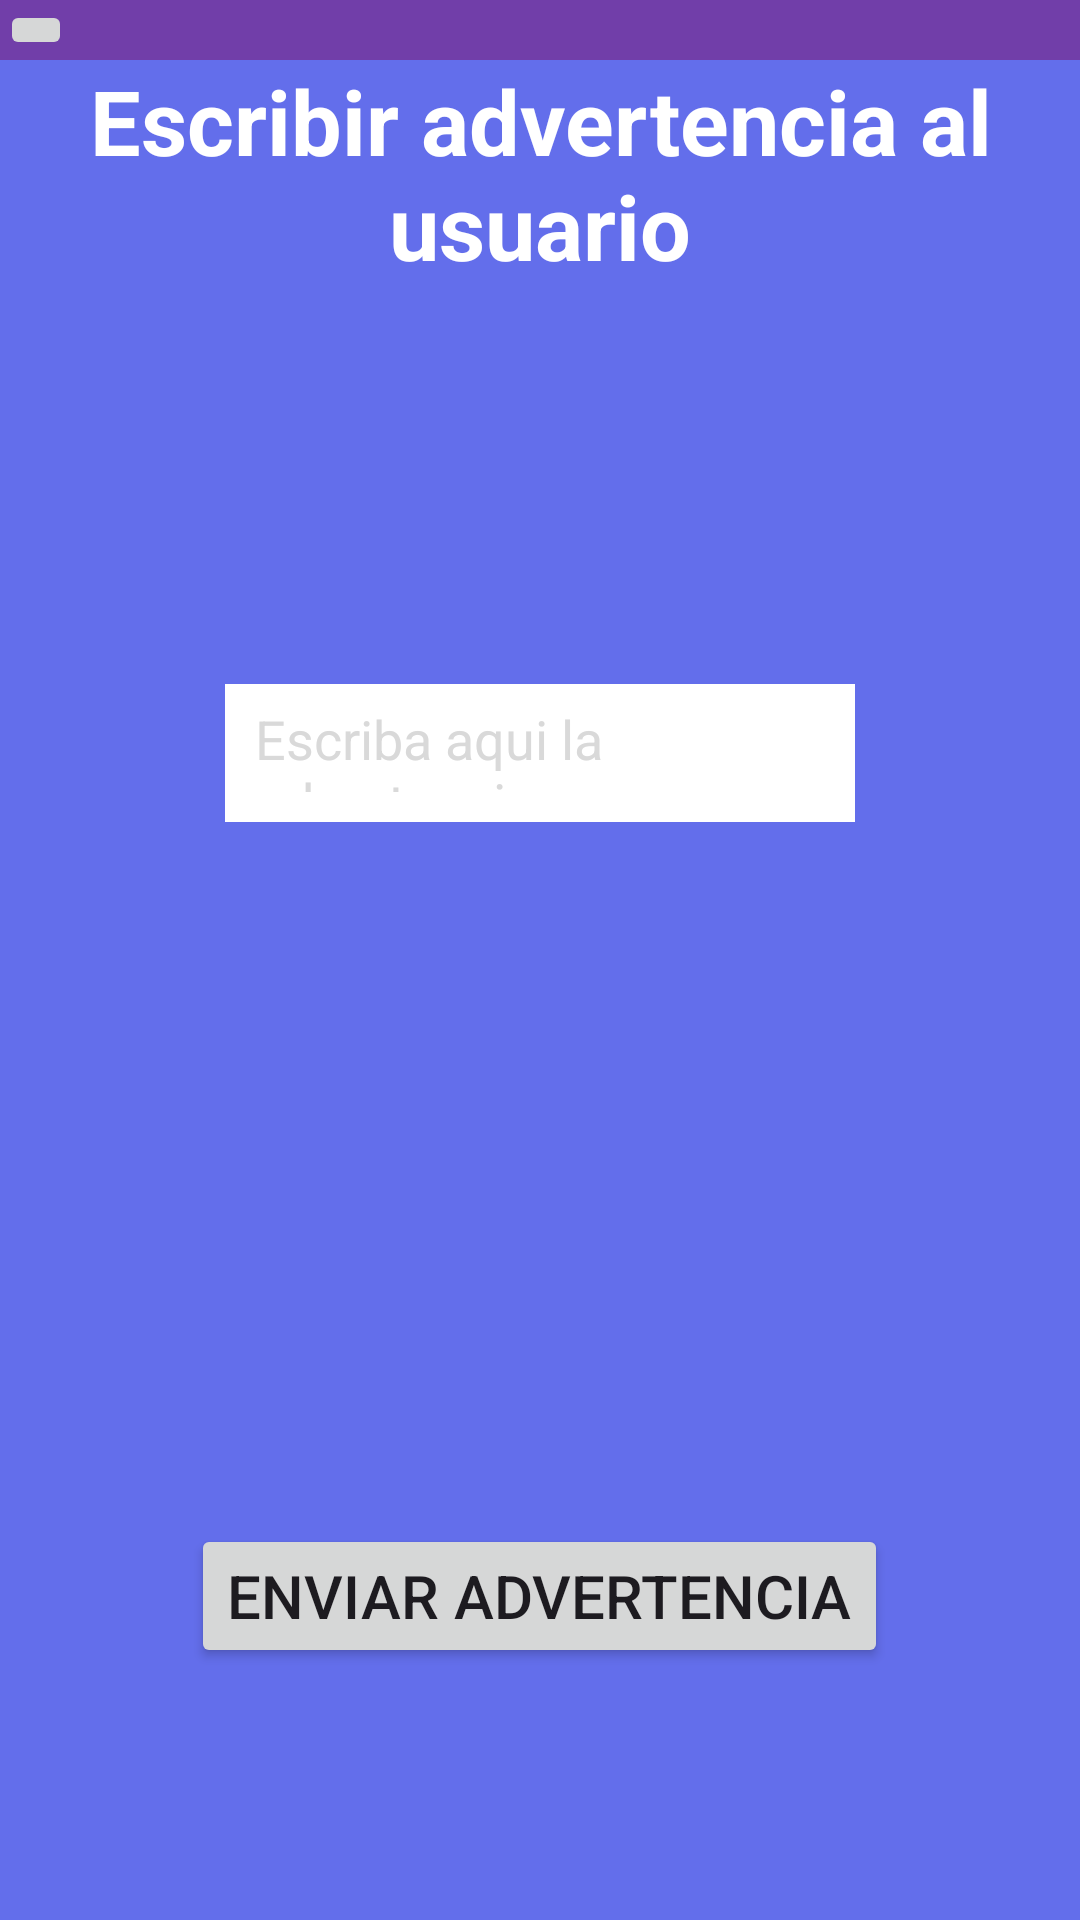

Android layout source for this screen:
<!-- AndroidManifest.xml: application theme Theme.ProyectoTodosYUnoAPI25 -->
<!-- res/layout/advertirusuario.xml -->
<?xml version="1.0" encoding="utf-8"?>
<LinearLayout xmlns:android="http://schemas.android.com/apk/res/android"
    xmlns:app="http://schemas.android.com/apk/res-auto"
    xmlns:tools="http://schemas.android.com/tools"
    android:id="@+id/advertirusuario"
    android:layout_width="match_parent"
    android:layout_height="match_parent"
    tools:context=".Advertirusuario"
    android:orientation="vertical"
    android:background="@color/fondoapp">

    <include layout="@layout/appbar3">

    </include>

    <LinearLayout
        android:layout_width="match_parent"
        android:layout_height="match_parent"
        android:layout_weight="3.2"
        android:orientation="horizontal"
        android:layout_gravity="center">

        <LinearLayout
            android:layout_width="match_parent"
            android:layout_height="match_parent"
            android:layout_weight="1">

            <TextView
                android:layout_width="match_parent"
                android:layout_height="match_parent"
                android:textStyle="bold"
                android:text="Escribir advertencia al usuario"
                android:textColor="@color/white"
                android:textAlignment="center"
                android:textSize="30dp">
            </TextView>

        </LinearLayout>

    </LinearLayout>

    <LinearLayout
        android:layout_width="match_parent"
        android:layout_height="match_parent"
        android:layout_weight="3">
        <RelativeLayout
            android:layout_width="match_parent"
            android:layout_height="match_parent">
            <EditText
                android:layout_width="match_parent"
                android:layout_height="wrap_content"
                android:layout_centerHorizontal="true"
                android:gravity="top"
                android:layout_marginLeft="150dp"
                android:layout_marginTop="20dp"
                android:layout_marginBottom="150dp"
                android:hint="Escriba aqui la advertencia"
                android:scrollHorizontally="false"
                android:overScrollMode="always"
                android:scrollbarStyle="insideInset"
                android:scrollbars="vertical"
                android:background="@color/grey"
                android:backgroundTint="@color/white"
                android:inputType="textMultiLine"
                android:lines="11"
                android:padding="10dp"
                android:textColorHint="@color/grey">

            </EditText>

        </RelativeLayout>


    </LinearLayout>
    <LinearLayout
        android:layout_width="match_parent"
        android:layout_height="match_parent"
        android:layout_weight="3">

        <RelativeLayout
            android:layout_width="match_parent"
            android:layout_height="match_parent">
            <Button
                android:id="@+id/enviaradvusuario"
                android:layout_width="wrap_content"
                android:layout_height="wrap_content"
                android:text="Enviar advertencia"
                android:layout_centerInParent="true"
                android:textSize="20dp">

            </Button>
        </RelativeLayout>
    </LinearLayout>
</LinearLayout>
<!-- res/layout/appbar3.xml (included above) -->
<?xml version="1.0" encoding="utf-8"?>
<RelativeLayout xmlns:android="http://schemas.android.com/apk/res/android"
    android:layout_width="match_parent"
    android:layout_height="wrap_content"
    android:background="@color/appbar">
    <RelativeLayout
        android:layout_width="match_parent"
        android:layout_height="wrap_content">
        <ImageButton
            android:id="@+id/backbutton"
            android:layout_width="wrap_content"
            android:layout_height="wrap_content"
            android:src="@drawable/baseline_arrow_back_24"
            android:layout_alignParentLeft="true">

        </ImageButton>


    </RelativeLayout>


</RelativeLayout>
<!-- resources referenced by this layout -->
<resources>
  <color name="appbar">#713EA9</color>
  <color name="fondoapp">#636EEB</color>
  <color name="grey">#D9D9D9</color>
  <color name="white">#FFFFFFFF</color>
  <style name="Theme.ProyectoTodosYUnoAPI25" parent="Base.Theme.ProyectoTodosYUnoAPI25" />
  <style name="Base.Theme.ProyectoTodosYUnoAPI25" parent="Theme.Material3.DayNight.NoActionBar">
          
          
      </style>
</resources>
